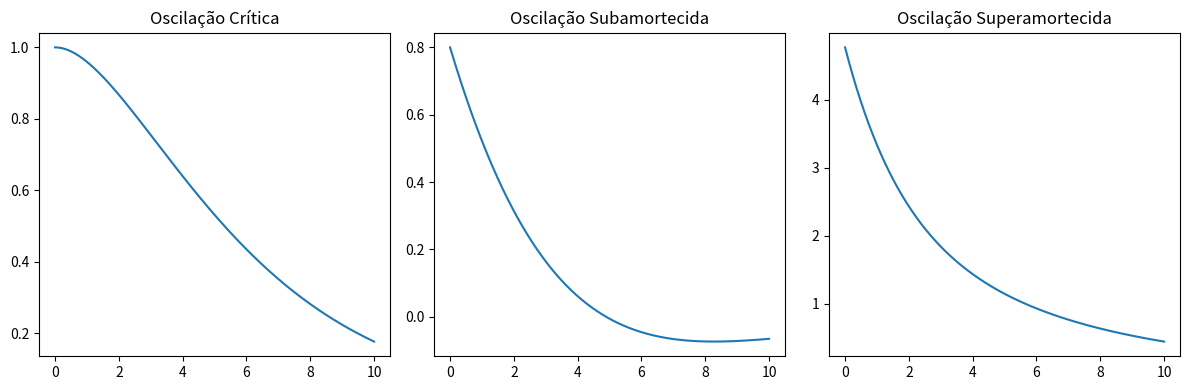

Recreate this plot in Python.
import numpy as np
import matplotlib.pyplot as plt

# Função para calcular a oscilação amortecida
def oscillation(t, m, c, k):
    omega_n = np.sqrt(k / m)  # Frequência natural não amortecida
    if c == 2 * m * omega_n:   # Critically Damped
        return (1 + omega_n * t) * np.exp(-omega_n * t)
    elif c < 2 * m * omega_n:  # Underdamped (Subamortecido)
        omega_d = np.sqrt(omega_n**2 - (c / (2 * m))**2)  # Frequência amortecida
        A = 1  # Amplitude
        phi = np.arctan2(omega_d, (c / (2 * m)))  # Fase
        return A * np.exp(-(c / (2 * m)) * t) * np.cos(omega_d * t + phi)
    else:  # Overdamped (Superamortecido)
        omega_d1 = (-c / (2 * m)) + np.sqrt((c / (2 * m))**2 - omega_n**2)
        omega_d2 = (-c / (2 * m)) - np.sqrt((c / (2 * m))**2 - omega_n**2)
        A1 = 1 / (2 * np.sqrt((c / (2 * m))**2 - omega_n**2))
        A2 = 1 / (2 * np.sqrt((c / (2 * m))**2 - omega_n**2))
        return A1 * np.exp(omega_d1 * t) + A2 * np.exp(omega_d2 * t)

# Parâmetros
m = 10.0  # Massa
k = 1.0  # Constante da mola
c_critico = 2.0 * np.sqrt(m * k)  # Coeficiente de amortecimento crítico
c_subamortecido = 0.8 * c_critico  # Coeficiente de amortecimento subamortecido
c_superamortecido = 1.2 * c_critico  # Coeficiente de amortecimento superamortecido

# Tempo
t = np.linspace(0, 10, 1000)

# Calcule as oscilações para os três casos
oscillation_critico = oscillation(t, m, c_critico, k)
oscillation_subamortecido = oscillation(t, m, c_subamortecido, k)
oscillation_superamortecido = oscillation(t, m, c_superamortecido, k)

# Crie os gráficos
plt.figure(figsize=(12, 4))

plt.subplot(131)
plt.plot(t, oscillation_critico)
plt.title("Oscilação Crítica")

plt.subplot(132)
plt.plot(t, oscillation_subamortecido)
plt.title("Oscilação Subamortecida")

plt.subplot(133)
plt.plot(t, oscillation_superamortecido)
plt.title("Oscilação Superamortecida")

plt.tight_layout()
plt.show()
